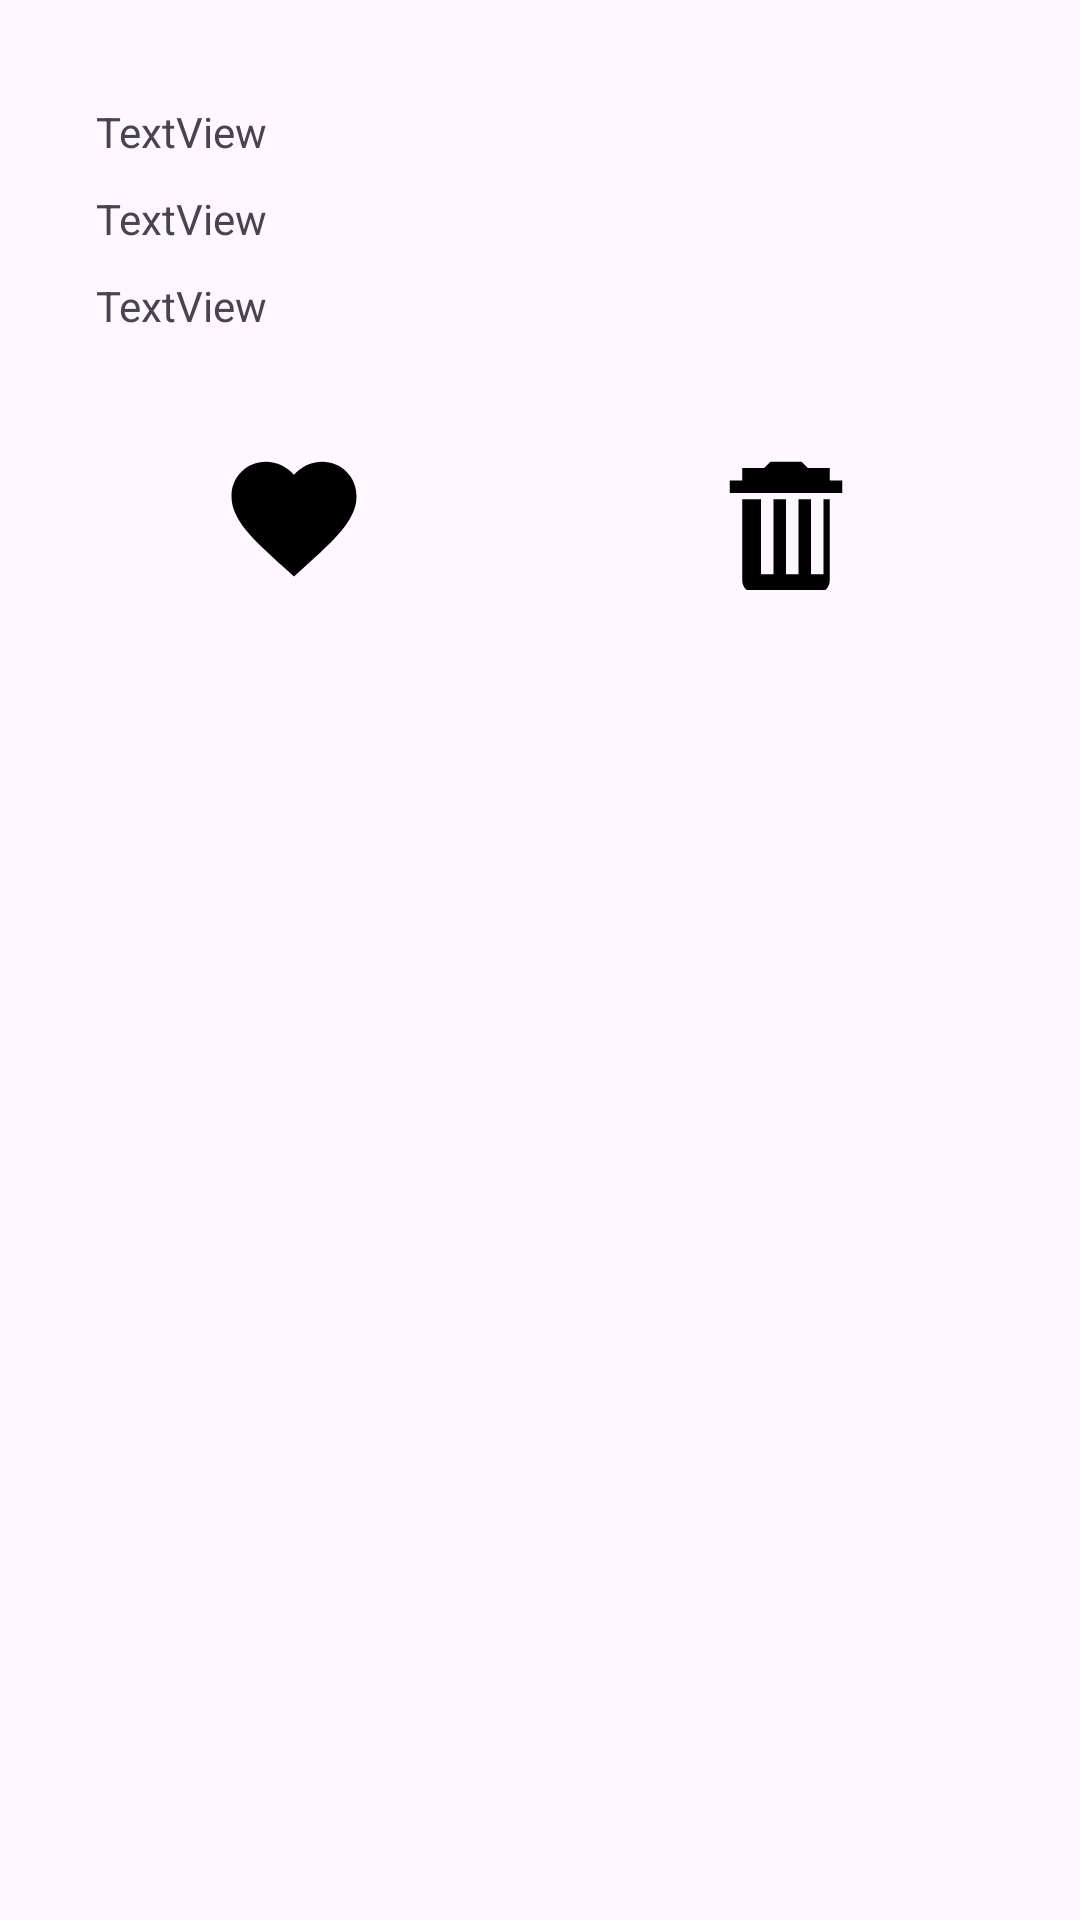

Produce the Android XML layout that renders to this screen, including the resource entries it uses.
<!-- AndroidManifest.xml: application theme Theme.TiendaRopaProjecto -->
<!-- res/layout/rv_cesta_compra.xml -->
<?xml version="1.0" encoding="utf-8"?>
<androidx.constraintlayout.widget.ConstraintLayout xmlns:android="http://schemas.android.com/apk/res/android"
    xmlns:app="http://schemas.android.com/apk/res-auto"
    xmlns:tools="http://schemas.android.com/tools"
    android:id="@+id/main"
    android:layout_width="match_parent"
    android:layout_height="match_parent"
    tools:context=".RvCarritoCompra">


    <androidx.constraintlayout.widget.ConstraintLayout
        android:id="@+id/uno"
        android:layout_width="0dp"
        android:layout_height="200dp"
        app:layout_constraintEnd_toEndOf="parent"
        app:layout_constraintStart_toStartOf="parent"
        app:layout_constraintTop_toTopOf="parent">

        <androidx.constraintlayout.widget.ConstraintLayout
            android:id="@+id/botones"
            android:layout_width="0dp"
            android:layout_height="48dp"
            app:layout_constraintBottom_toBottomOf="parent"
            app:layout_constraintEnd_toEndOf="parent"
            app:layout_constraintStart_toStartOf="parent"
            app:layout_constraintTop_toBottomOf="@+id/constraintLayout">

            <ImageButton
                android:id="@+id/favorito"
                android:layout_width="0dp"
                android:layout_height="0dp"
                android:layout_marginStart="16dp"
                android:background="@null"
                android:contentDescription="@string/desc_image_button2"
                app:layout_constraintBottom_toBottomOf="parent"
                app:layout_constraintEnd_toStartOf="@+id/comprar"
                app:layout_constraintStart_toStartOf="parent"
                app:layout_constraintTop_toTopOf="parent"
                app:srcCompat="@drawable/ic_heart" />

            <ImageButton
                android:id="@+id/comprar"
                android:layout_width="0dp"
                android:layout_height="0dp"
                android:layout_marginEnd="16dp"
                android:background="@null"
                android:contentDescription="@string/desc_image_button3"
                app:layout_constraintBottom_toBottomOf="parent"
                app:layout_constraintEnd_toEndOf="parent"
                app:layout_constraintStart_toEndOf="@+id/favorito"
                app:layout_constraintTop_toTopOf="parent"
                app:srcCompat="@drawable/ic_basura" />
        </androidx.constraintlayout.widget.ConstraintLayout>

        <androidx.constraintlayout.widget.ConstraintLayout
            android:id="@+id/constraintLayout"
            android:layout_width="0dp"
            android:layout_height="142dp"
            app:layout_constraintBottom_toTopOf="@+id/botones"
            app:layout_constraintEnd_toEndOf="parent"
            app:layout_constraintStart_toStartOf="parent"
            app:layout_constraintTop_toTopOf="parent">

            <ImageButton
                android:id="@+id/imgProducto"
                android:layout_width="wrap_content"
                android:layout_height="wrap_content"
                android:layout_marginStart="16dp"
                android:background="@null"
                android:contentDescription="@string/desc_image_button"
                app:layout_constraintBottom_toBottomOf="parent"
                app:layout_constraintEnd_toStartOf="@+id/constraintLayout2"
                app:layout_constraintStart_toStartOf="parent"
                app:layout_constraintTop_toTopOf="parent"
                tools:srcCompat="@tools:sample/avatars" />

            <androidx.constraintlayout.widget.ConstraintLayout
                android:id="@+id/constraintLayout2"
                android:layout_width="0dp"
                android:layout_height="140dp"
                android:layout_marginEnd="16dp"
                app:layout_constraintBottom_toBottomOf="parent"
                app:layout_constraintEnd_toEndOf="parent"
                app:layout_constraintStart_toEndOf="@+id/imgProducto"
                app:layout_constraintTop_toTopOf="parent">

                <TextView
                    android:id="@+id/nombre_articulo"
                    android:layout_width="wrap_content"
                    android:layout_height="wrap_content"
                    android:layout_marginStart="16dp"
                    android:layout_marginTop="30dp"
                    android:text="TextView"
                    app:layout_constraintStart_toStartOf="parent"
                    app:layout_constraintTop_toTopOf="parent" />

                <TextView
                    android:id="@+id/cantidad_articulos"
                    android:layout_width="wrap_content"
                    android:layout_height="wrap_content"
                    android:layout_marginStart="16dp"
                    android:layout_marginTop="10dp"
                    android:text="TextView"
                    app:layout_constraintStart_toStartOf="parent"
                    app:layout_constraintTop_toBottomOf="@+id/nombre_articulo" />

                <TextView
                    android:id="@+id/precio_unitario"
                    android:layout_width="wrap_content"
                    android:layout_height="wrap_content"
                    android:layout_marginStart="16dp"
                    android:layout_marginTop="10dp"
                    android:layout_marginBottom="33dp"
                    android:text="TextView"
                    app:layout_constraintBottom_toBottomOf="parent"
                    app:layout_constraintStart_toStartOf="parent"
                    app:layout_constraintTop_toBottomOf="@+id/cantidad_articulos" />
            </androidx.constraintlayout.widget.ConstraintLayout>
        </androidx.constraintlayout.widget.ConstraintLayout>
    </androidx.constraintlayout.widget.ConstraintLayout>

</androidx.constraintlayout.widget.ConstraintLayout>
<!-- resources referenced by this layout -->
<resources>
  <!-- drawable ic_basura (drawable) -->
  <vector xmlns:android="http://schemas.android.com/apk/res/android"
      android:width="50dp"
      android:height="50dp"
      android:viewportWidth="24"
      android:viewportHeight="24">
      <path
          android:fillColor="#000000"
          android:pathData="M3,6h18v2H3V6zm2,3h14v13c0,1.1-0.9,2-2,2H7c-1.1,0-2-0.9-2-2V9zm3,0v12h2V9H8zm4,0v12h2V9h-2zm4,0v12h2V9h-2zM15.5,4l-1-1h-5l-1,1H5v2h14V4h-3.5z"/>
  </vector>
  <!-- drawable ic_heart (drawable) -->
  <vector xmlns:android="http://schemas.android.com/apk/res/android"
      android:width="50dp"
      android:height="50dp"
      android:viewportWidth="24"
      android:viewportHeight="24">
      <path
          android:fillColor="#000000"
          android:pathData="M12 21.35l-1.45-1.32C5.4 15.36 2 12.28 2 8.5 2 5.42 4.42 3 7.5 3c1.74 0 3.41 0.81 4.5 2.09C13.09 3.81 14.76 3 16.5 3 19.58 3 22 5.42 22 8.5c0 3.78-3.4 6.86-8.55 11.54L12 21.35z"/>
  </vector>
  <string name="desc_image_button">Image button description</string>
  <string name="desc_image_button2">Heart button description</string>
  <string name="desc_image_button3">Shopping cart button description</string>
  <style name="Theme.TiendaRopaProjecto" parent="Base.Theme.TiendaRopaProjecto" />
  <style name="Base.Theme.TiendaRopaProjecto" parent="Theme.Material3.DayNight.NoActionBar">
          
          
      </style>
</resources>
